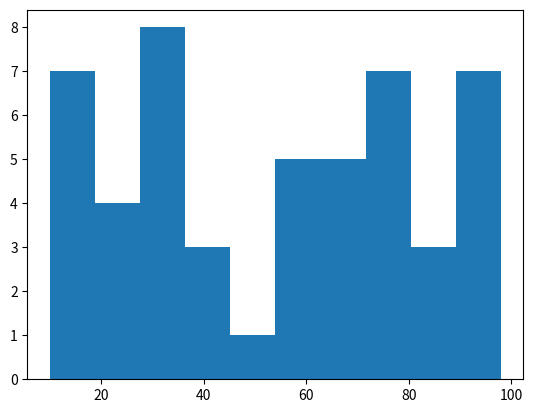

Python code for this plot:
import numpy as np
import matplotlib.pyplot as plt

a = np.random.randint(10,100,50)
plt.hist(a)